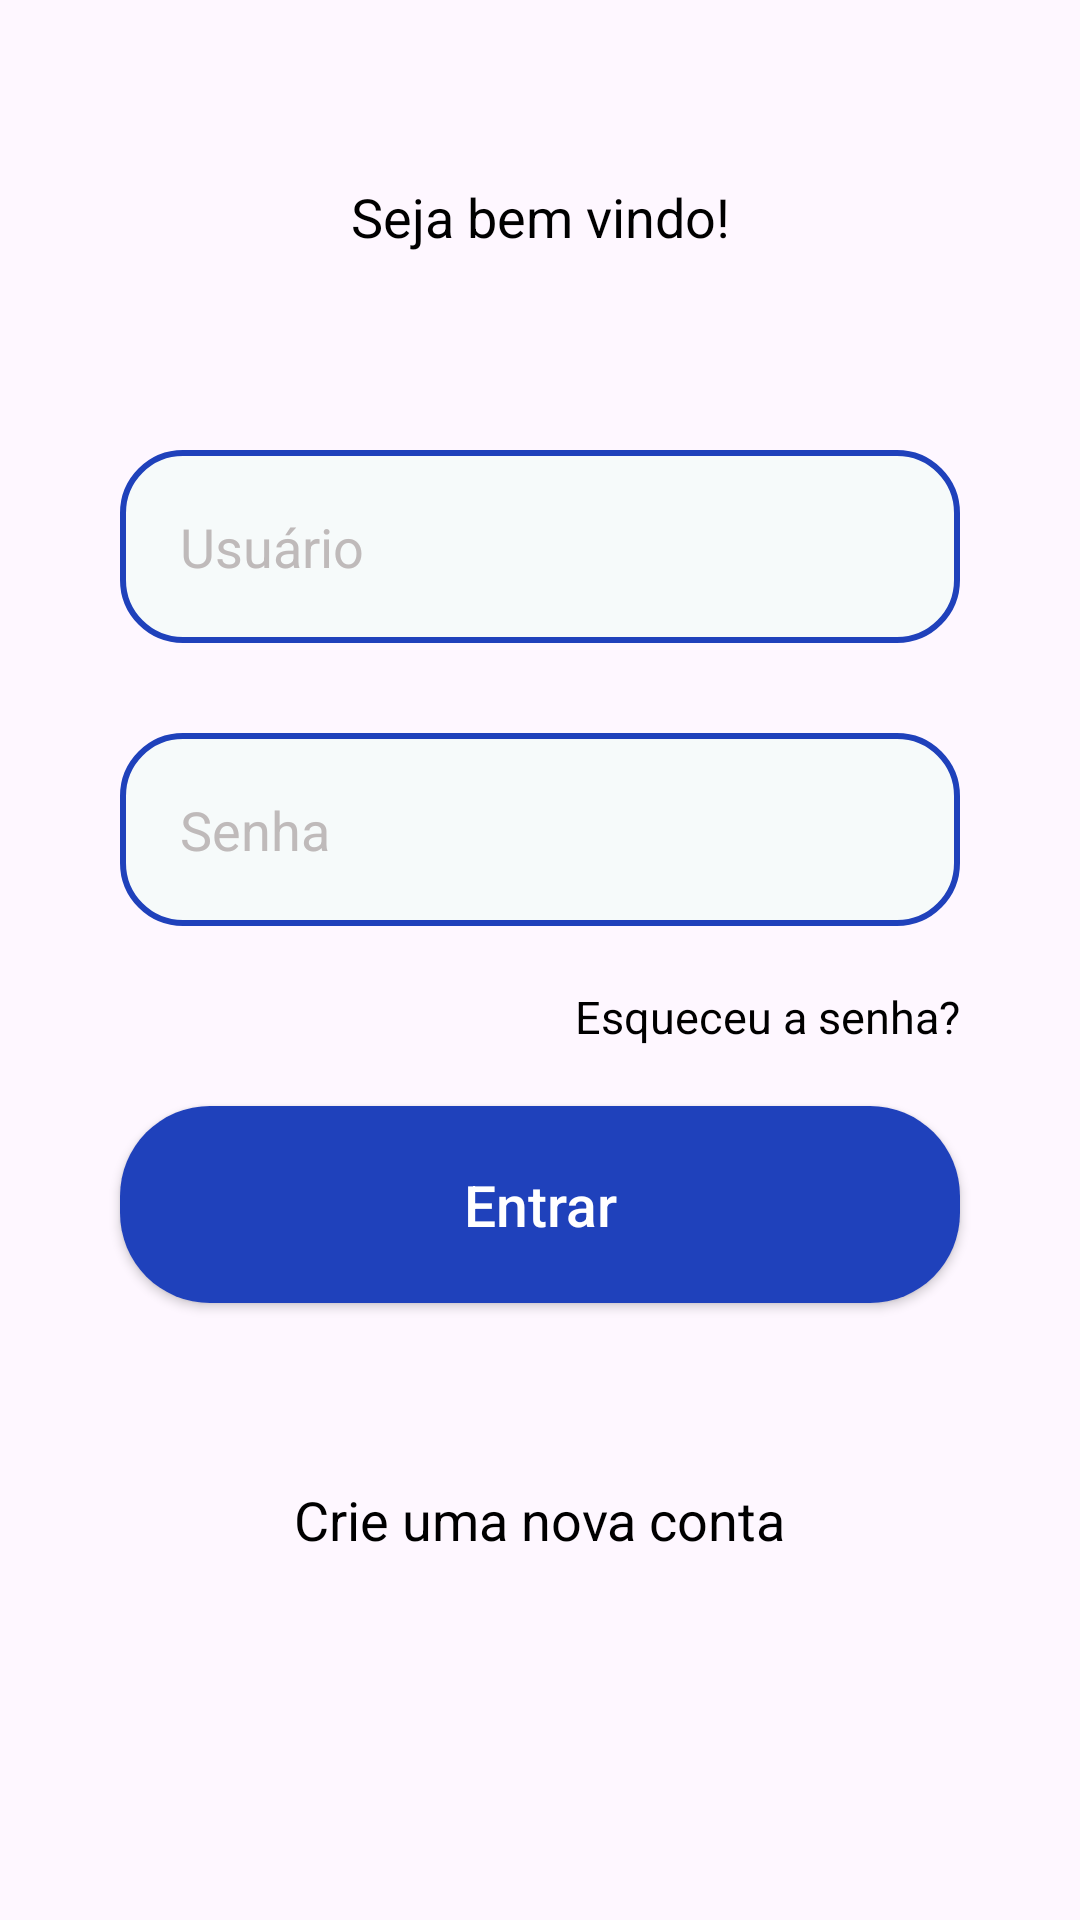

Reconstruct the res/layout file that produces this screen, plus the resources it refers to.
<!-- AndroidManifest.xml: application theme Theme.InovaDigitalApp -->
<!-- res/layout/activity_login.xml -->
<?xml version="1.0" encoding="utf-8"?>
<androidx.constraintlayout.widget.ConstraintLayout xmlns:android="http://schemas.android.com/apk/res/android"
    xmlns:app="http://schemas.android.com/apk/res-auto"
    xmlns:tools="http://schemas.android.com/tools"
    android:id="@+id/main"
    android:layout_width="match_parent"
    android:background="@drawable/fundo"
    android:layout_height="match_parent"
    tools:context=".Login">


    <TextView
        android:id="@+id/titulocadastro"
        android:layout_width="wrap_content"
        android:layout_height="match_parent"
        android:textColor="@color/blue_forte"
        android:text="Login"
        android:textSize="30sp"
        app:layout_constraintStart_toStartOf="parent"
        app:layout_constraintEnd_toEndOf="parent"
        app:layout_constraintTop_toTopOf="parent"
        android:layout_marginTop="60dp"
        android:textStyle="bold"
        android:layout_marginBottom="600dp"/>


    <TextView
        android:id="@+id/subtitulo"
        android:layout_width="wrap_content"
        android:layout_height="wrap_content"
        android:textColor="@color/black"
        android:text="Seja bem vindo!"
        android:textSize="18sp"
        app:layout_constraintTop_toBottomOf="@+id/titulocadastro"
        app:layout_constraintStart_toStartOf="parent"
        app:layout_constraintEnd_toEndOf="parent" />


    <EditText
        android:id="@+id/edit_email"
        style="@style/edit_Text"
        android:hint="Usuário"
        android:textColorHint="@color/cinza2"
        android:textColor="@color/black"
        android:inputType="textEmailAddress"
        app:layout_constraintTop_toTopOf="@id/subtitulo"
        android:layout_marginTop="90dp"/>


    <EditText
        android:id="@+id/edit_senha"
        style="@style/edit_Text"
        android:hint="Senha"
        android:textColorHint="@color/cinza2"
        android:textColor="@color/black"
        android:inputType="textPassword"
        app:layout_constraintTop_toBottomOf="@id/edit_email"
        android:layout_marginTop="30dp"/>

    <TextView
        android:id="@+id/esqueceu_senha"
        android:layout_width="wrap_content"
        android:layout_height="wrap_content"
        android:text="Esqueceu a senha?"
        android:textSize="15sp"
        android:clickable="true"
        android:focusable="true"
        android:textColor="@color/black"
        android:textStyle="normal"
        app:layout_constraintTop_toBottomOf="@+id/edit_senha"
        app:layout_constraintEnd_toEndOf="parent"
        android:layout_marginRight="40dp"
        android:layout_marginTop="20dp"
        />


    <androidx.appcompat.widget.AppCompatButton
        android:id="@+id/entrar"
        style="@style/btn_grande"
        android:text="Entrar"
        android:textAllCaps="false"
        android:textColor="@color/white"
        android:textSize="19sp"
        app:layout_constraintTop_toBottomOf="@+id/edit_senha"
        android:layout_marginTop="60dp" />

    <TextView
        android:layout_width="wrap_content"
        android:layout_height="wrap_content"
        android:text="Crie uma nova conta"
        android:textColor="@color/black"
        android:clickable="true"
        android:focusable="true"
        app:layout_constraintTop_toBottomOf="@+id/entrar"
        app:layout_constraintStart_toStartOf="parent"
        app:layout_constraintEnd_toEndOf="parent"
        android:textSize="18dp"
        android:layout_marginTop="60dp" />


</androidx.constraintlayout.widget.ConstraintLayout>
<!-- resources referenced by this layout -->
<resources>
  <color name="black">#FF000000</color>
  <color name="blue_forte">#1F41BB</color>
  <color name="cinza2">#BFBABA</color>
  <color name="white">#FFFFFFFF</color>
  <style name="btn_grande">
          <item name="android:layout_width">match_parent</item>
          <item name="android:layout_height">wrap_content</item>
          <item name="android:background">@drawable/buttonbig</item>
          <item name="android:padding">20dp</item>
          <item name="android:maxLength">25</item>
          <item name="android:layout_marginLeft">40dp</item>
          <item name="android:layout_marginRight">40dp</item>
          <item name="android:layout_marginTop">15dp</item>
      </style>
  <style name="edit_Text">
          <item name="android:layout_width">match_parent</item>
          <item name="android:layout_height">wrap_content</item>
          <item name="android:background">@drawable/edit_text</item>
          <item name="android:padding">20dp</item>
          <item name="android:maxLength">25</item>
          <item name="android:layout_marginLeft">40dp</item>
          <item name="android:layout_marginRight">40dp</item>
          <item name="android:layout_marginTop">15dp</item>
      </style>
  <style name="Theme.InovaDigitalApp" parent="Base.Theme.InovaDigitalApp" />
  <!-- drawable buttonbig (drawable) -->
  <?xml version="1.0" encoding="utf-8"?>
  <shape xmlns:android="http://schemas.android.com/apk/res/android">
      <solid android:color="@color/blue_forte"/>
      <corners android:radius="30dp"/>
  </shape>
  <!-- drawable edit_text (drawable) -->
  <?xml version="1.0" encoding="utf-8"?>
  <shape xmlns:android="http://schemas.android.com/apk/res/android">
      <solid android:color="@color/cinza"/>
      <corners android:radius="20dp"/>
      <stroke android:color="@color/blue_forte" android:width="2dp"/>
  </shape>
  <style name="Base.Theme.InovaDigitalApp" parent="Theme.Material3.DayNight.NoActionBar">
          
          
      </style>
  <color name="cinza">#F6FAFA</color>
</resources>
